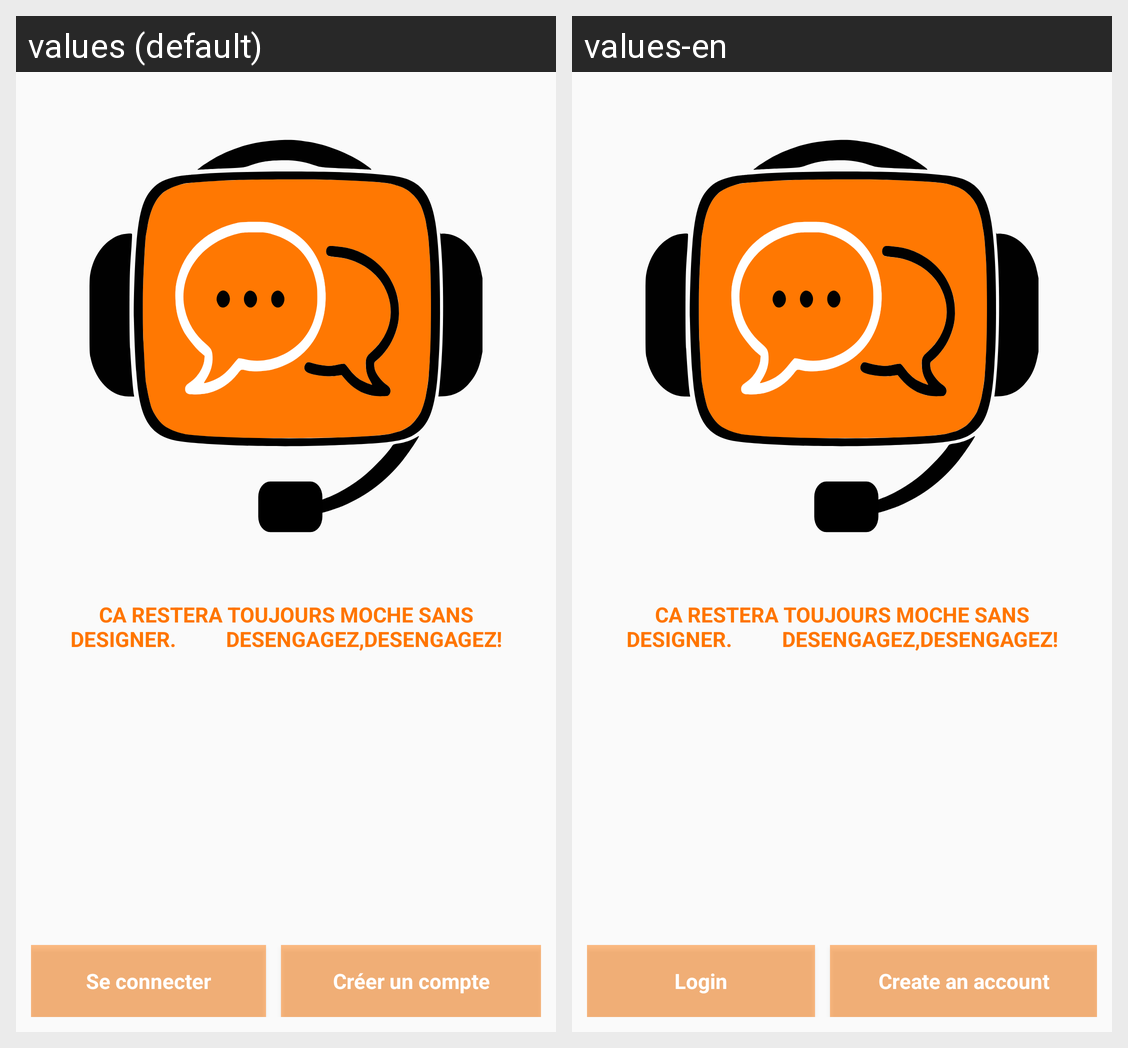

Strings drawn on this Android screen and how each of the app's shown locales translates them:
Android screen res/layout/zunused_activity_new_user_login_prompt.xml rendered under 2 locales, left to right: values (default), values-en. Device: Nexus 5 (rendered at 1080×1920; each locale shown at half size, 540×960, under a caption strip naming it); theme AppTheme.
Strings drawn on this screen, with the default value and each locale's value (text and hints the layout hard-codes, and strings that could not be matched under every locale, appear in the picture but are not listed):

login_connect
  values: Se connecter
  values-en: Login

login_create_account
  values: Créer un compte
  values-en: Create an account
